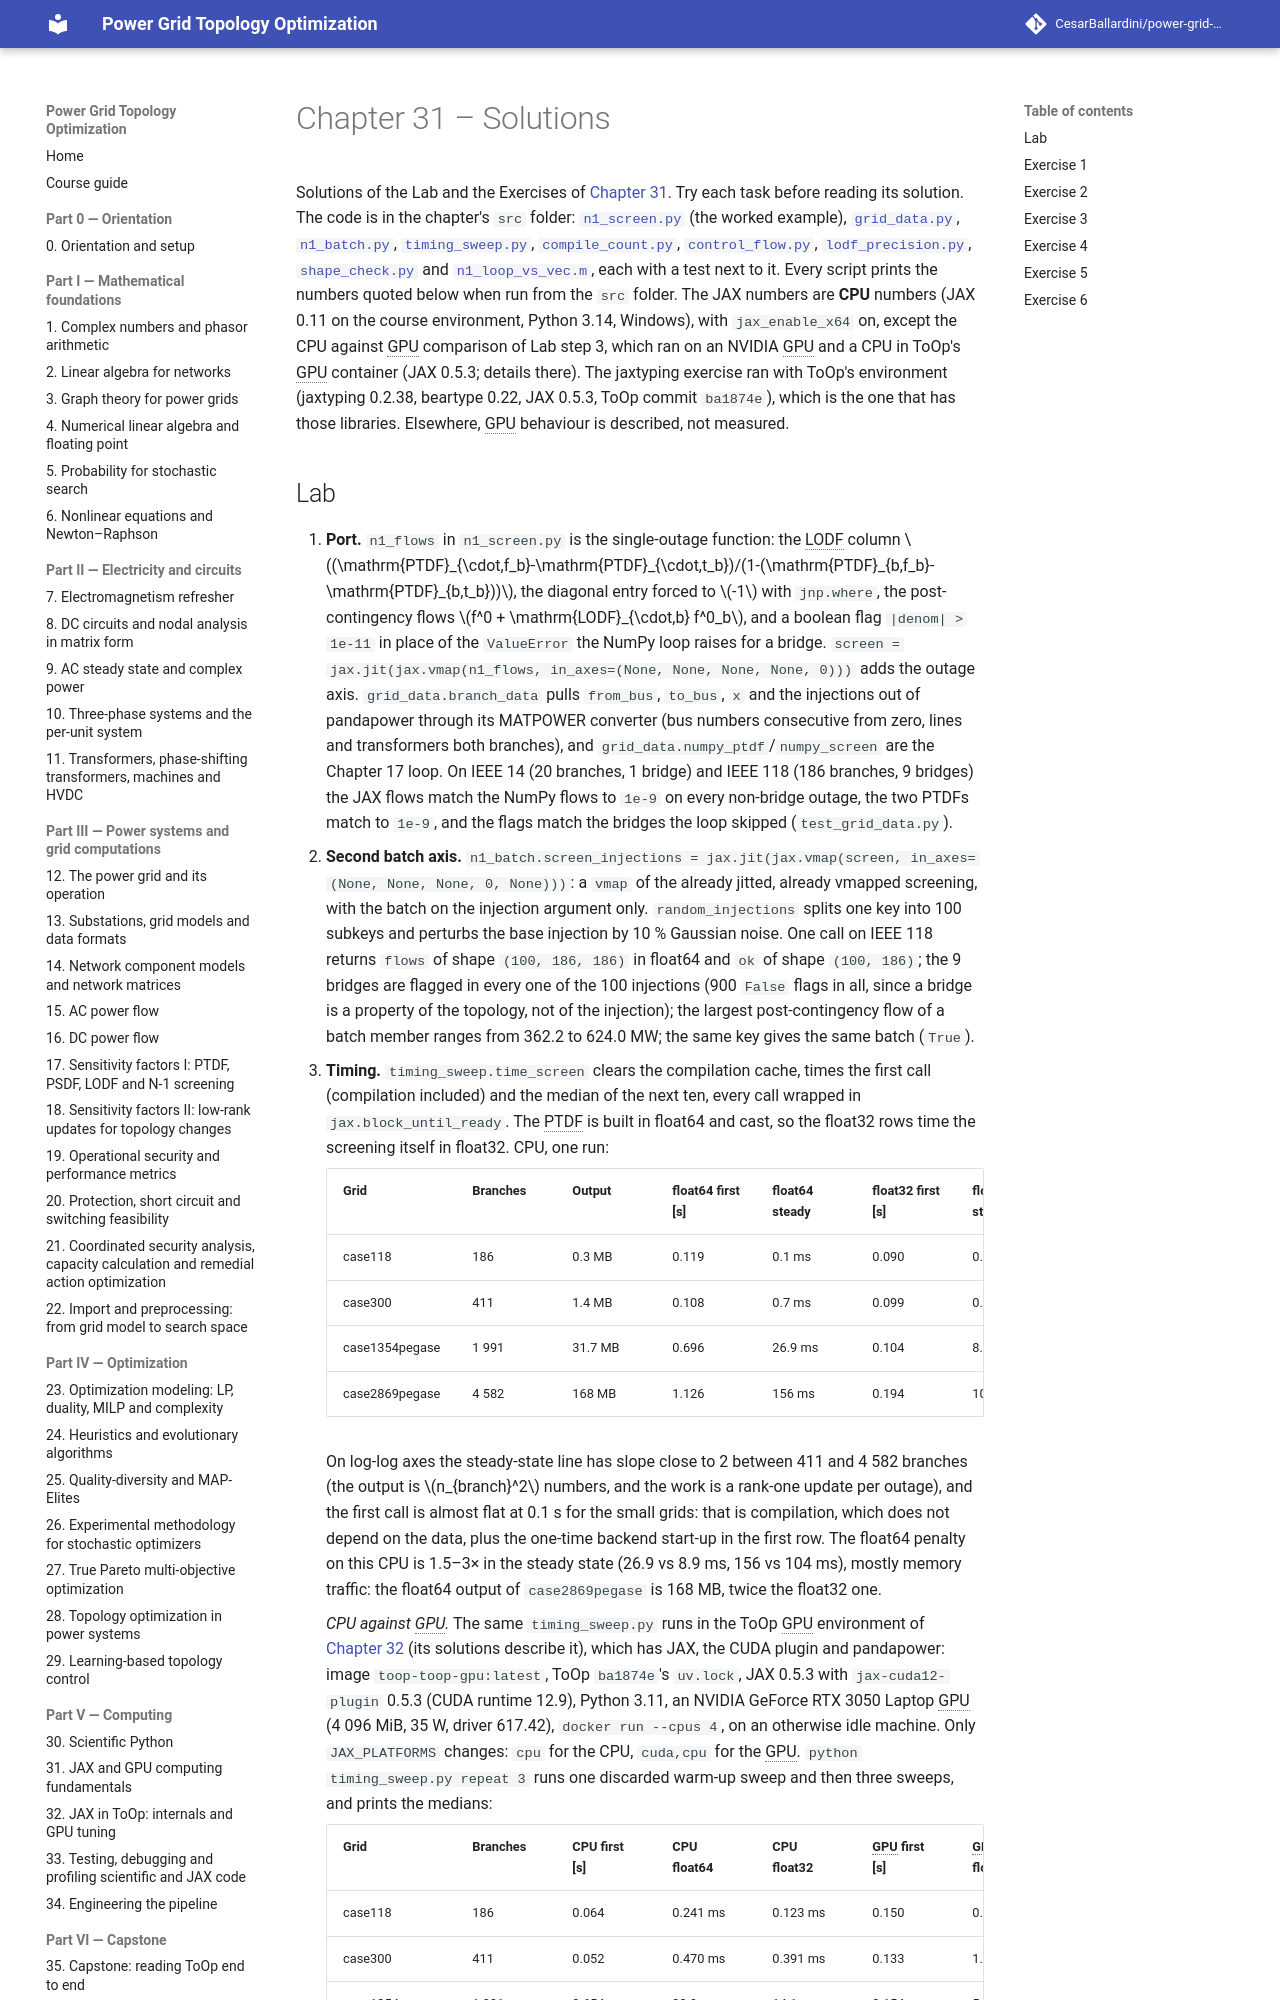

repository: CesarBallardini/power-grid-topology-optimization-course · page: 0.2.0/part-5-computing/ch31-jax-gpu-fundamentals/solutions/index.html · generator: mkdocs

# Chapter 31 – Solutions

Solutions of the Lab and the Exercises of [Chapter 31](index.md). Try each task before reading its solution.
The code is in the chapter's `src` folder: [`n1_screen.py`](src/n1_screen.py) (the worked example),
[`grid_data.py`](src/grid_data.py), [`n1_batch.py`](src/n1_batch.py), [`timing_sweep.py`](src/timing_sweep.py),
[`compile_count.py`](src/compile_count.py), [`control_flow.py`](src/control_flow.py),
[`lodf_precision.py`](src/lodf_precision.py), [`shape_check.py`](src/shape_check.py) and
[`n1_loop_vs_vec.m`](src/n1_loop_vs_vec.m), each with a test next to it. Every script prints the numbers quoted
below when run from the `src` folder. The JAX numbers are **CPU** numbers (JAX 0.11 on the course environment,
Python 3.14, Windows), with `jax_enable_x64` on, except the CPU against GPU comparison of Lab step 3, which ran on
an NVIDIA GPU and a CPU in ToOp's GPU container (JAX 0.5.3; details there). The jaxtyping exercise ran with
ToOp's environment (jaxtyping 0.2.38, beartype 0.22, JAX 0.5.3, ToOp commit `ba1874e`), which is the one that
has those libraries. Elsewhere, GPU behaviour is described, not measured.
